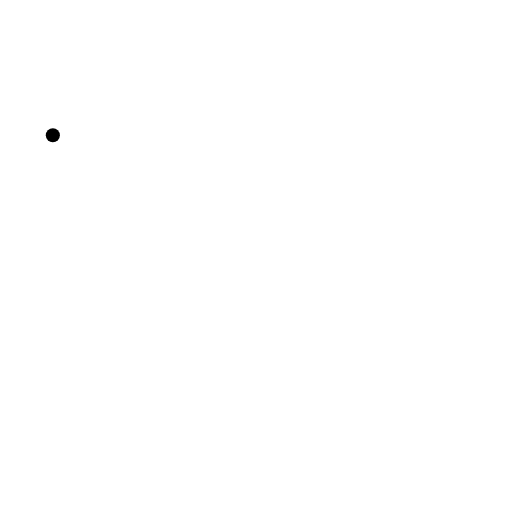
t = 0.00 s
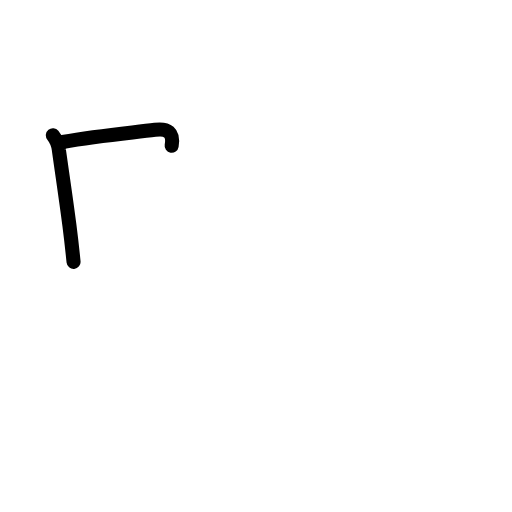
t = 1.58 s
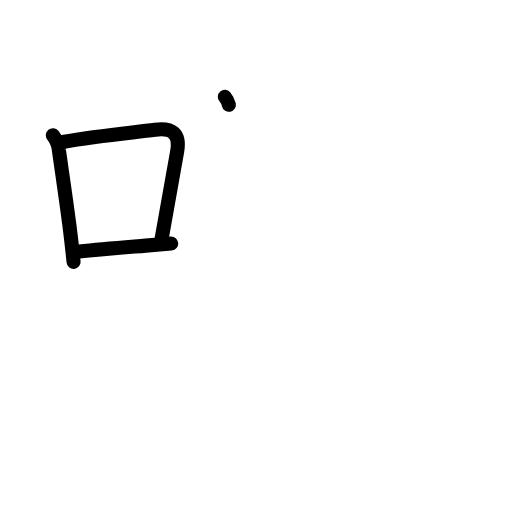
t = 3.17 s
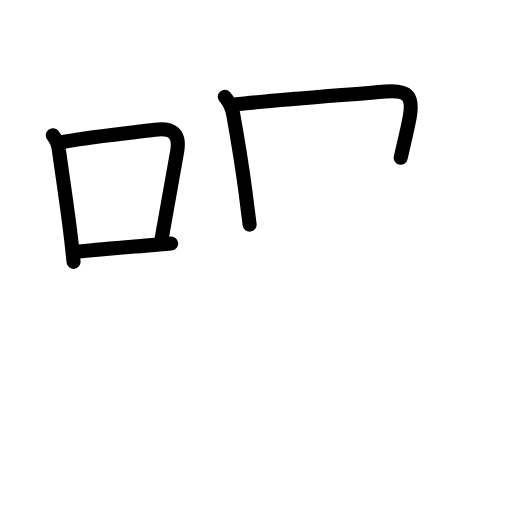
t = 4.83 s
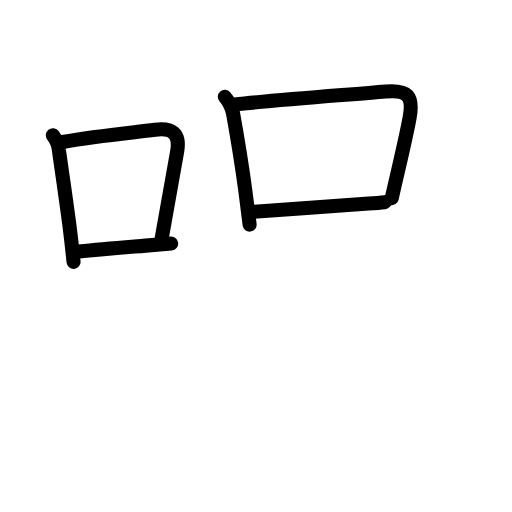
t = 5.75 s
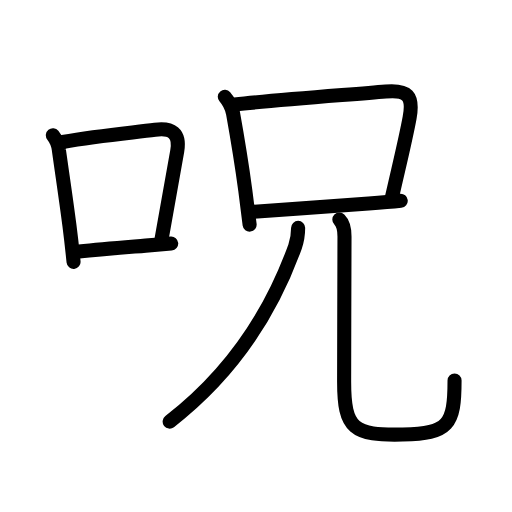
t = 8.00 s

The animated SVG that drew these frames (rendered in a browser with its animation timeline set to each time). Animation: 29 SMIL elements (animate=29); one cycle of 8.00 s.

<?xml version="1.0" encoding="UTF-8"?>
<!--
AniKanjiVG is licensed by CC-BY-SA Paul C. Sommerhoff (https://bitbucket.org/sommerhoff/anikanjivg).
AniKanjiVG uses KanjiVG which is licensed by CC-BY-SA Ulrich Apel (http://kanjivg.tagaini.net).
See also http://creativecommons.org/licenses/by-sa/3.0/
-->
<svg xmlns:kvg='http://kanjivg.tagaini.net' xmlns='http://www.w3.org/2000/svg' width='109' height='109' viewBox='0 0 109 109' style='fill:none;stroke:#000000;stroke-width:3;stroke-linecap:round;stroke-linejoin:round;' id="kvg:kanji_0546a"><g id="kvg:0546a" kvg:element="呪"><g id="kvg:0546a-g1" kvg:element="口" kvg:position="left" kvg:radical="general"><path id="kvg:0546a-s1" kvg:type="㇑" d="M11.25,28.79c0.76,0.95,1.19,2.02,1.3,3.23c0.81,5.79,1.57,10.81,2.23,15.98c0.32,2.52,0.61,5.06,0.88,7.75"><animate attributeName="d" begin="0.0s" dur="0.3333333333333333s" from="M11.25,28.79C11.25,28.79,11.25,28.79,11.25,28.79" to="M11.25,28.79c0.76,0.95,1.19,2.02,1.3,3.23" />
<animate attributeName="d" begin="0.3333333333333333s" dur="0.3333333333333333s" from="M11.25,28.79c0.76,0.95,1.19,2.02,1.3,3.23c0,0,0,0,0,0,0" to="M11.25,28.79c0.76,0.95,1.19,2.02,1.3,3.23c0.81,5.79,1.57,10.81,2.23,15.98" />
<animate attributeName="d" begin="0.6666666666666666s" dur="0.3333333333333333s" from="M11.25,28.79c0.76,0.95,1.19,2.02,1.3,3.23c0.81,5.79,1.57,10.81,2.23,15.98c0,0,0,0,0,0,0" to="M11.25,28.79c0.76,0.95,1.19,2.02,1.3,3.23c0.81,5.79,1.57,10.81,2.23,15.98c0.32,2.52,0.61,5.06,0.88,7.75" />
</path>
<path id="kvg:0546a-s2" kvg:type="㇕b" d="M13.33,30.22c8.11-1.41,15.1-1.98,19.67-2.59c3.55-0.48,5.38,0.72,4.73,4.54c-0.96,5.68-2.12,11.67-3.37,18.94"><animate attributeName="d" begin="1.0s" dur="0.3333333333333333s" from="M13.33,30.22C13.33,30.22,13.33,30.22,13.33,30.22" to="M13.33,30.22c8.11-1.41,15.1-1.98,19.67-2.59" />
<animate attributeName="d" begin="1.3333333333333333s" dur="0.3333333333333333s" from="M13.33,30.22c8.11-1.41,15.1-1.98,19.67-2.59c0,0,0,0,0,0,0" to="M13.33,30.22c8.11-1.41,15.1-1.98,19.67-2.59c3.55-0.48,5.38,0.72,4.73,4.54" />
<animate attributeName="d" begin="1.6666666666666665s" dur="0.3333333333333333s" from="M13.33,30.22c8.11-1.41,15.1-1.98,19.67-2.59c3.55-0.48,5.38,0.72,4.73,4.54c0,0,0,0,0,0,0" to="M13.33,30.22c8.11-1.41,15.1-1.98,19.67-2.59c3.55-0.48,5.38,0.72,4.73,4.54c-0.96,5.68-2.12,11.67-3.37,18.94" />
<animate attributeName="d" begin="0s" dur="1.0s" from="M-100,-100" to="M-100,-100" />
</path>
<path id="kvg:0546a-s3" kvg:type="㇐b" d="M16.82,53.55c4.98-0.51,9.17-0.84,14.18-1.26c1.7-0.14,3.5-0.29,5.45-0.45"><animate attributeName="d" begin="2.0s" dur="0.5s" from="M16.82,53.55C16.82,53.55,16.82,53.55,16.82,53.55" to="M16.82,53.55c4.98-0.51,9.17-0.84,14.18-1.26" />
<animate attributeName="d" begin="2.5s" dur="0.5s" from="M16.82,53.55c4.98-0.51,9.17-0.84,14.18-1.26c0,0,0,0,0,0,0" to="M16.82,53.55c4.98-0.51,9.17-0.84,14.18-1.26c1.7-0.14,3.5-0.29,5.45-0.45" />
<animate attributeName="d" begin="0s" dur="2.0s" from="M-100,-100" to="M-100,-100" />
</path>
</g>
<g id="kvg:0546a-g2" kvg:element="兄" kvg:position="right"><g id="kvg:0546a-g3" kvg:element="口" kvg:position="top"><path id="kvg:0546a-s4" kvg:type="㇑" d="M47.86,20.6c0.86,1.01,1.44,2.15,1.73,3.42c1.05,5.85,1.78,10.19,2.63,16.5c0.29,2.16,0.59,4.55,0.92,7.3"><animate attributeName="d" begin="3.0s" dur="0.3333333333333333s" from="M47.86,20.6C47.86,20.6,47.86,20.6,47.86,20.6" to="M47.86,20.6c0.86,1.01,1.44,2.15,1.73,3.42" />
<animate attributeName="d" begin="3.3333333333333335s" dur="0.3333333333333333s" from="M47.86,20.6c0.86,1.01,1.44,2.15,1.73,3.42c0,0,0,0,0,0,0" to="M47.86,20.6c0.86,1.01,1.44,2.15,1.73,3.42c1.05,5.85,1.78,10.19,2.63,16.5" />
<animate attributeName="d" begin="3.6666666666666665s" dur="0.3333333333333333s" from="M47.86,20.6c0.86,1.01,1.44,2.15,1.73,3.42c1.05,5.85,1.78,10.19,2.63,16.5c0,0,0,0,0,0,0" to="M47.86,20.6c0.86,1.01,1.44,2.15,1.73,3.42c1.05,5.85,1.78,10.19,2.63,16.5c0.29,2.16,0.59,4.55,0.92,7.3" />
<animate attributeName="d" begin="0s" dur="3.0s" from="M-100,-100" to="M-100,-100" />
</path>
<path id="kvg:0546a-s5" kvg:type="㇕b" d="M49.93,22.24c9.3-0.99,24.1-2.06,32.19-2.76c4.61-0.4,5.94,0.86,5.09,5.53c-0.84,4.6-2.02,9.31-3.81,17.17"><animate attributeName="d" begin="4.0s" dur="0.3333333333333333s" from="M49.93,22.24C49.93,22.24,49.93,22.24,49.93,22.24" to="M49.93,22.24c9.3-0.99,24.1-2.06,32.19-2.76" />
<animate attributeName="d" begin="4.333333333333333s" dur="0.3333333333333333s" from="M49.93,22.24c9.3-0.99,24.1-2.06,32.19-2.76c0,0,0,0,0,0,0" to="M49.93,22.24c9.3-0.99,24.1-2.06,32.19-2.76c4.61-0.4,5.94,0.86,5.09,5.53" />
<animate attributeName="d" begin="4.666666666666667s" dur="0.3333333333333333s" from="M49.93,22.24c9.3-0.99,24.1-2.06,32.19-2.76c4.61-0.4,5.94,0.86,5.09,5.53c0,0,0,0,0,0,0" to="M49.93,22.24c9.3-0.99,24.1-2.06,32.19-2.76c4.61-0.4,5.94,0.86,5.09,5.53c-0.84,4.6-2.02,9.31-3.81,17.17" />
<animate attributeName="d" begin="0s" dur="4.0s" from="M-100,-100" to="M-100,-100" />
</path>
<path id="kvg:0546a-s6" kvg:type="㇐b" d="M54.02,45.09c7.97-0.63,17.14-1.2,24.47-1.76c2.53-0.19,4.85-0.38,6.82-0.58"><animate attributeName="d" begin="5.0s" dur="0.5s" from="M54.02,45.09C54.02,45.09,54.02,45.09,54.02,45.09" to="M54.02,45.09c7.97-0.63,17.14-1.2,24.47-1.76" />
<animate attributeName="d" begin="5.5s" dur="0.5s" from="M54.02,45.09c7.97-0.63,17.14-1.2,24.47-1.76c0,0,0,0,0,0,0" to="M54.02,45.09c7.97-0.63,17.14-1.2,24.47-1.76c2.53-0.19,4.85-0.38,6.82-0.58" />
<animate attributeName="d" begin="0s" dur="5.0s" from="M-100,-100" to="M-100,-100" />
</path>
</g>
<g id="kvg:0546a-g4" kvg:element="儿" kvg:original="八" kvg:position="bottom"><g id="kvg:0546a-g5" kvg:element="丿"><path id="kvg:0546a-s7" kvg:type="㇒" d="M63.47,48.51c0,1.24-0.16,2.6-0.65,3.97c-3.69,10.27-11.19,25.27-26.7,37.27"><animate attributeName="d" begin="6.0s" dur="0.5s" from="M63.47,48.51C63.47,48.51,63.47,48.51,63.47,48.51" to="M63.47,48.51c0,1.24-0.16,2.6-0.65,3.97" />
<animate attributeName="d" begin="6.5s" dur="0.5s" from="M63.47,48.51c0,1.24-0.16,2.6-0.65,3.97c0,0,0,0,0,0,0" to="M63.47,48.51c0,1.24-0.16,2.6-0.65,3.97c-3.69,10.27-11.19,25.27-26.7,37.27" />
<animate attributeName="d" begin="0s" dur="6.0s" from="M-100,-100" to="M-100,-100" />
</path>
</g>
<path id="kvg:0546a-s8" kvg:type="㇟" d="M72.24,46.75c0.88,0.88,1.1,2.12,1.1,3.6c0,6.49-0.08,21.89-0.08,30.88c0,10.09,1.99,11.51,12.48,11.27C95.5,92.28,96.77,90.42,96.77,81"><animate attributeName="d" begin="7.0s" dur="0.25s" from="M72.24,46.75C72.24,46.75,72.24,46.75,72.24,46.75" to="M72.24,46.75c0.88,0.88,1.1,2.12,1.1,3.6" />
<animate attributeName="d" begin="7.25s" dur="0.25s" from="M72.24,46.75c0.88,0.88,1.1,2.12,1.1,3.6c0,0,0,0,0,0,0" to="M72.24,46.75c0.88,0.88,1.1,2.12,1.1,3.6c0,6.49-0.08,21.89-0.08,30.88" />
<animate attributeName="d" begin="7.5s" dur="0.25s" from="M72.24,46.75c0.88,0.88,1.1,2.12,1.1,3.6c0,6.49-0.08,21.89-0.08,30.88c0,0,0,0,0,0,0" to="M72.24,46.75c0.88,0.88,1.1,2.12,1.1,3.6c0,6.49-0.08,21.89-0.08,30.88c0,10.09,1.99,11.51,12.48,11.27" />
<animate attributeName="d" begin="7.75s" dur="0.25s" from="M72.24,46.75c0.88,0.88,1.1,2.12,1.1,3.6c0,6.49-0.08,21.89-0.08,30.88c0,10.09,1.99,11.51,12.48,11.27c0,0,0,0,0,0,0" to="M72.24,46.75c0.88,0.88,1.1,2.12,1.1,3.6c0,6.49-0.08,21.89-0.08,30.88c0,10.09,1.99,11.51,12.48,11.27C95.5,92.28,96.77,90.42,96.77,81" />
<animate attributeName="d" begin="0s" dur="7.0s" from="M-100,-100" to="M-100,-100" />
</path>
</g>
</g>
</g>
</svg>
